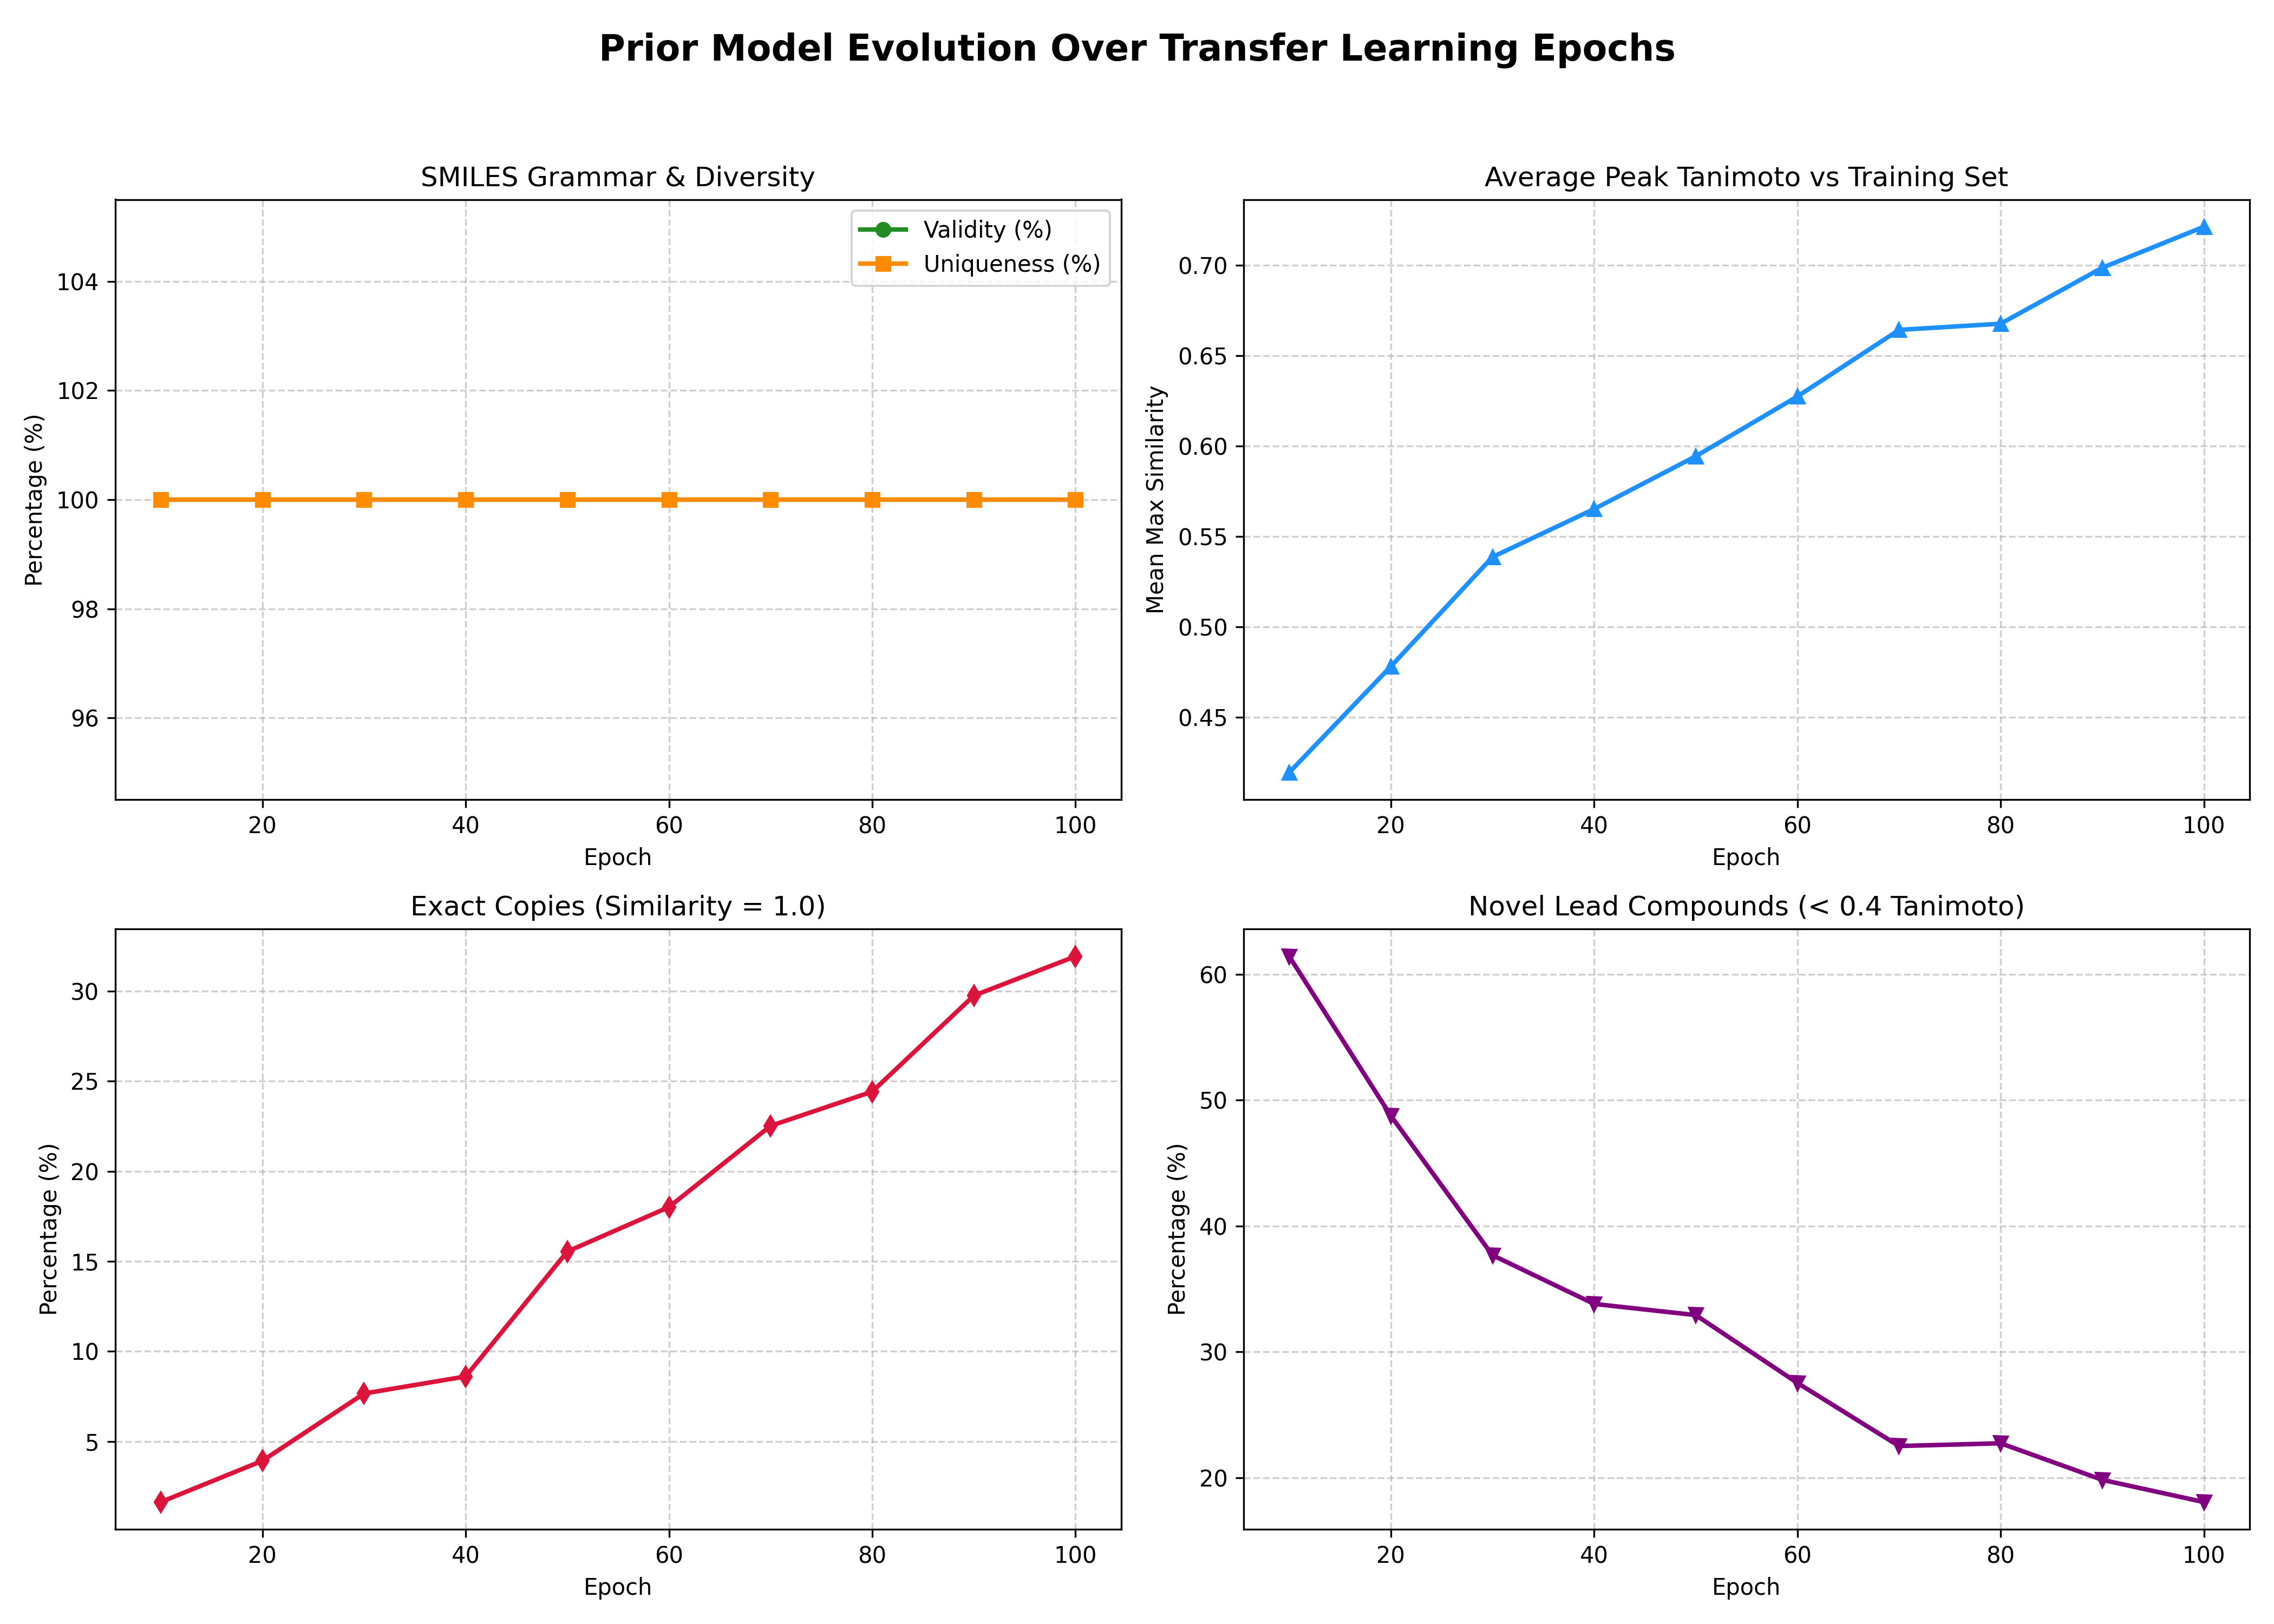

Values plotted in this chart, from the file beside it:
Epoch, Validity (%), Uniqueness (%), Mean Max Tanimoto, Exact Copies (%), Novel (<0.4) (%)
10, 100.0, 100.0, 0.4195, 1.633, 61.43
20, 100.0, 100.0, 0.4782, 3.926, 48.76
30, 100.0, 100.0, 0.5386, 7.66, 37.68
40, 100.0, 100.0, 0.5651, 8.607, 33.81
50, 100.0, 100.0, 0.5943, 15.54, 32.92
60, 100.0, 100.0, 0.6274, 18.01, 27.54
70, 100.0, 100.0, 0.6642, 22.52, 22.52
80, 100.0, 100.0, 0.6676, 24.42, 22.74
90, 100.0, 100.0, 0.6985, 29.75, 19.83
100, 100.0, 100.0, 0.7212, 31.93, 18.07
